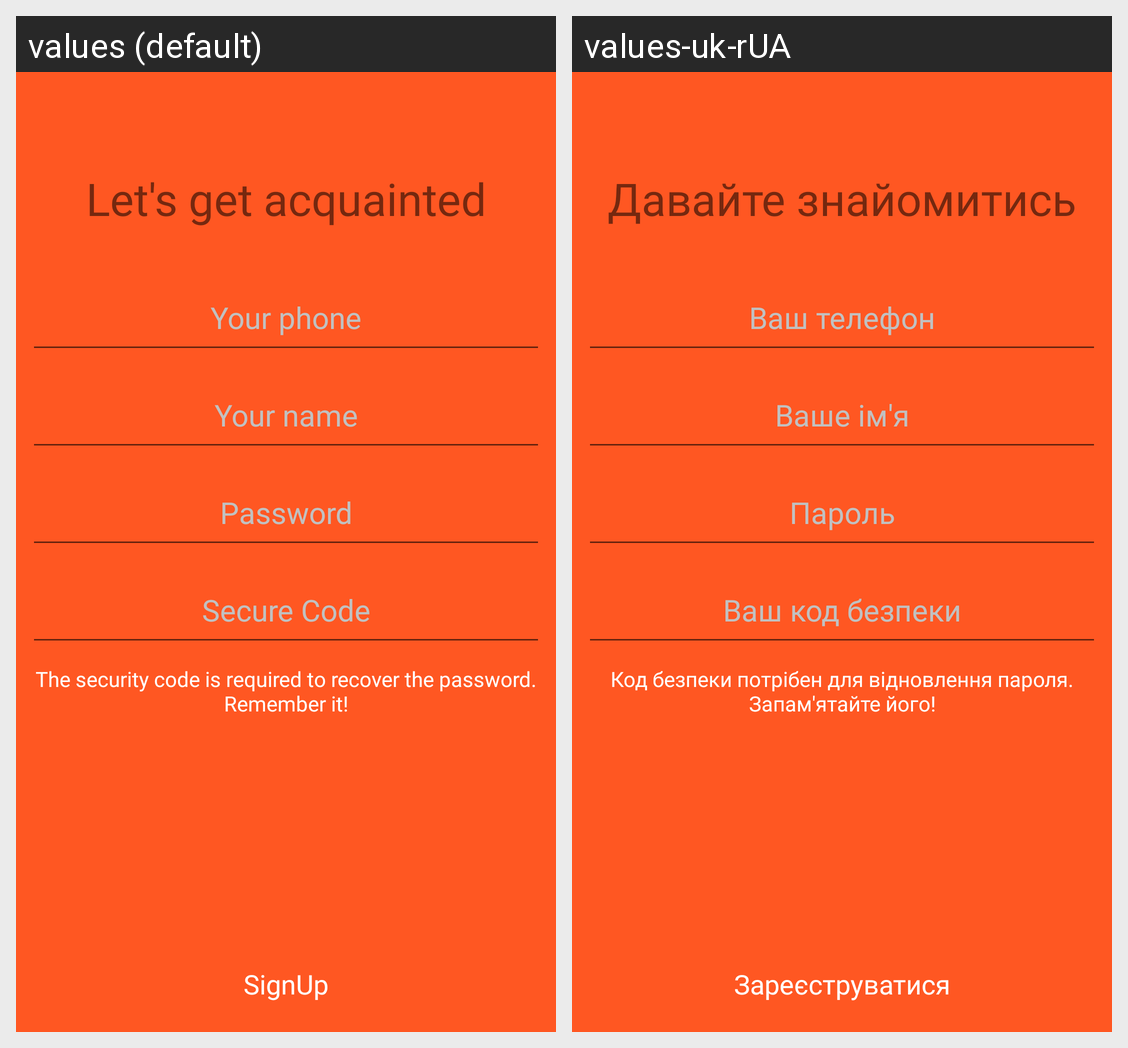

Strings drawn on this Android screen and how each of the app's shown locales translates them:
Android screen res/layout/activity_sign_up.xml rendered under 2 locales, left to right: values (default), values-uk-rUA. Device: Nexus 5 (rendered at 1080×1920; each locale shown at half size, 540×960, under a caption strip naming it); theme AppTheme.
Strings drawn on this screen, with the default value and each locale's value (text and hints the layout hard-codes, and strings that could not be matched under every locale, appear in the picture but are not listed):

your_phone
  values: Your phone
  values-uk-rUA: Ваш телефон

your_name
  values: Your name
  values-uk-rUA: Ваше ім'я

password
  values: Password
  values-uk-rUA: Пароль

secure_code
  values: Secure Code
  values-uk-rUA: Ваш код безпеки

signup
  values: SignUp
  values-uk-rUA: Зареєструватися
